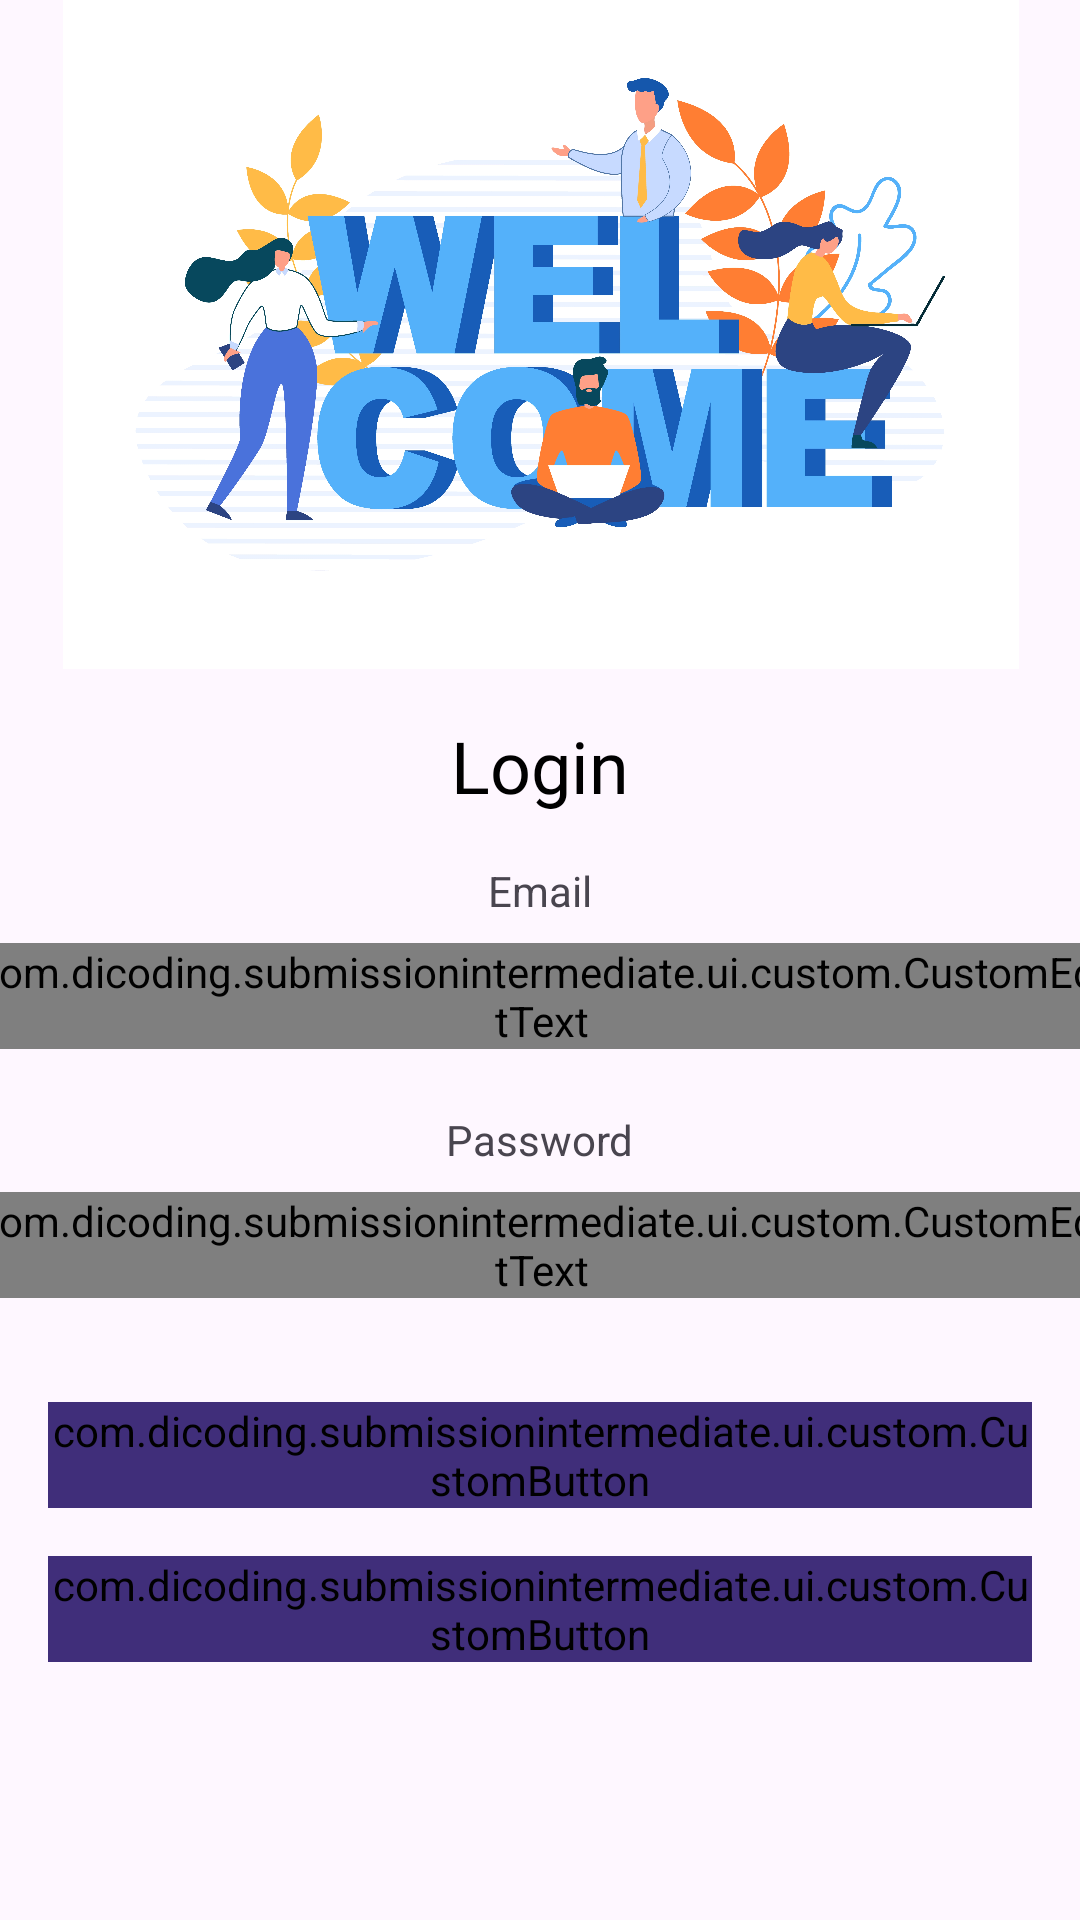

Reconstruct the res/layout file that produces this screen, plus the resources it refers to.
<!-- AndroidManifest.xml: application theme Theme.SubmissionIntermediate -->
<!-- res/layout/activity_login.xml -->
<?xml version="1.0" encoding="utf-8"?>
<androidx.constraintlayout.widget.ConstraintLayout
    xmlns:android="http://schemas.android.com/apk/res/android"
    xmlns:app="http://schemas.android.com/apk/res-auto"
    xmlns:tools="http://schemas.android.com/tools"
    android:layout_width="match_parent"
    android:layout_height="match_parent"
    tools:context=".ui.login.LoginActivity">

    <ImageView
        android:id="@+id/imageView"
        android:layout_width="400dp"
        android:layout_height="223dp"
        android:contentDescription="@string/app_name"
        android:src="@drawable/image_auth"
        app:layout_constraintBottom_toTopOf="@+id/titleTextView"
        app:layout_constraintEnd_toEndOf="parent"
        app:layout_constraintStart_toStartOf="parent"
        app:layout_constraintTop_toTopOf="parent"
        app:layout_constraintVertical_bias="0.3" />

    <TextView
        android:id="@+id/titleTextView"
        android:layout_width="wrap_content"
        android:layout_height="wrap_content"
        android:layout_marginTop="16dp"
        android:fontFamily="@font/poppins"
        android:text="@string/login"
        android:textColor="@android:color/black"
        android:textSize="24sp"
        app:layout_constraintTop_toBottomOf="@+id/imageView"
        app:layout_constraintStart_toStartOf="parent"
        app:layout_constraintEnd_toEndOf="parent" />

    <TextView
        android:id="@+id/emailTextView"
        android:layout_width="wrap_content"
        android:layout_height="wrap_content"
        android:layout_marginTop="16dp"
        android:text="@string/email"
        app:layout_constraintTop_toBottomOf="@+id/titleTextView"
        app:layout_constraintStart_toStartOf="parent"
        app:layout_constraintEnd_toEndOf="parent" />

    <com.google.android.material.textfield.TextInputLayout
        android:id="@+id/emailEditTextLayout"
        android:layout_width="379dp"
        android:layout_height="40dp"
        android:layout_marginStart="16dp"
        android:layout_marginTop="8dp"
        android:layout_marginEnd="16dp"
        app:layout_constraintEnd_toEndOf="parent"
        app:layout_constraintStart_toStartOf="parent"
        app:layout_constraintTop_toBottomOf="@+id/emailTextView">

        <com.dicoding.submissionintermediate.ui.custom.CustomEditText
            android:id="@+id/emailEditText"
            android:layout_width="match_parent"
            android:layout_height="wrap_content"
            android:hint="@string/email"
            android:inputType="textEmailAddress" />

    </com.google.android.material.textfield.TextInputLayout>

    <TextView
        android:id="@+id/passwordTextView"
        android:layout_width="wrap_content"
        android:layout_height="wrap_content"
        android:layout_marginTop="16dp"
        android:text="@string/password"
        app:layout_constraintTop_toBottomOf="@+id/emailEditTextLayout"
        app:layout_constraintStart_toStartOf="parent"
        app:layout_constraintEnd_toEndOf="parent" />

    <com.google.android.material.textfield.TextInputLayout
        android:id="@+id/passwordEditTextLayout"
        android:layout_width="381dp"
        android:layout_height="38dp"
        android:layout_marginStart="16dp"
        android:layout_marginTop="8dp"
        android:layout_marginEnd="16dp"
        app:layout_constraintEnd_toEndOf="parent"
        app:layout_constraintStart_toStartOf="parent"
        app:layout_constraintTop_toBottomOf="@+id/passwordTextView">

        <com.dicoding.submissionintermediate.ui.custom.CustomEditText
            android:id="@+id/passwordEditText"
            android:layout_width="match_parent"
            android:layout_height="wrap_content"
            android:hint="@string/password"
            android:inputType="textPassword" />

    </com.google.android.material.textfield.TextInputLayout>

    <com.dicoding.submissionintermediate.ui.custom.CustomButton
        android:id="@+id/loginButton"
        android:layout_width="0dp"
        android:layout_height="wrap_content"
        android:layout_marginTop="32dp"
        android:layout_marginStart="16dp"
        android:layout_marginEnd="16dp"
        android:textColor="@color/white"
        android:backgroundTint="@color/purple"
        android:text="@string/login"
        app:layout_constraintTop_toBottomOf="@+id/passwordEditTextLayout"
        app:layout_constraintStart_toStartOf="parent"
        app:layout_constraintEnd_toEndOf="parent" />

    <com.dicoding.submissionintermediate.ui.custom.CustomButton
        android:id="@+id/registerButton"
        android:layout_width="0dp"
        android:layout_height="wrap_content"
        android:layout_marginTop="16dp"
        android:layout_marginStart="16dp"
        android:layout_marginEnd="16dp"
        android:textColor="@color/white"
        android:backgroundTint="@color/purple"
        android:text="@string/signup"
        app:layout_constraintTop_toBottomOf="@+id/loginButton"
        app:layout_constraintStart_toStartOf="parent"
        app:layout_constraintEnd_toEndOf="parent" />

</androidx.constraintlayout.widget.ConstraintLayout>
<!-- resources referenced by this layout -->
<resources>
  <color name="purple">#402E7A</color>
  <color name="white">#FFFFFFFF</color>
  <!-- drawable image_auth: webp bitmap (drawable, 438700 bytes) -->
  <string name="app_name">Submission Intermediate</string>
  <string name="email">Email</string>
  <string name="login">Login</string>
  <string name="password">Password</string>
  <string name="signup">Register\n</string>
  <style name="Theme.SubmissionIntermediate" parent="Base.Theme.SubmissionIntermediate" />
  <style name="Base.Theme.SubmissionIntermediate" parent="Theme.Material3.DayNight.NoActionBar">
          
          
      </style>
</resources>
